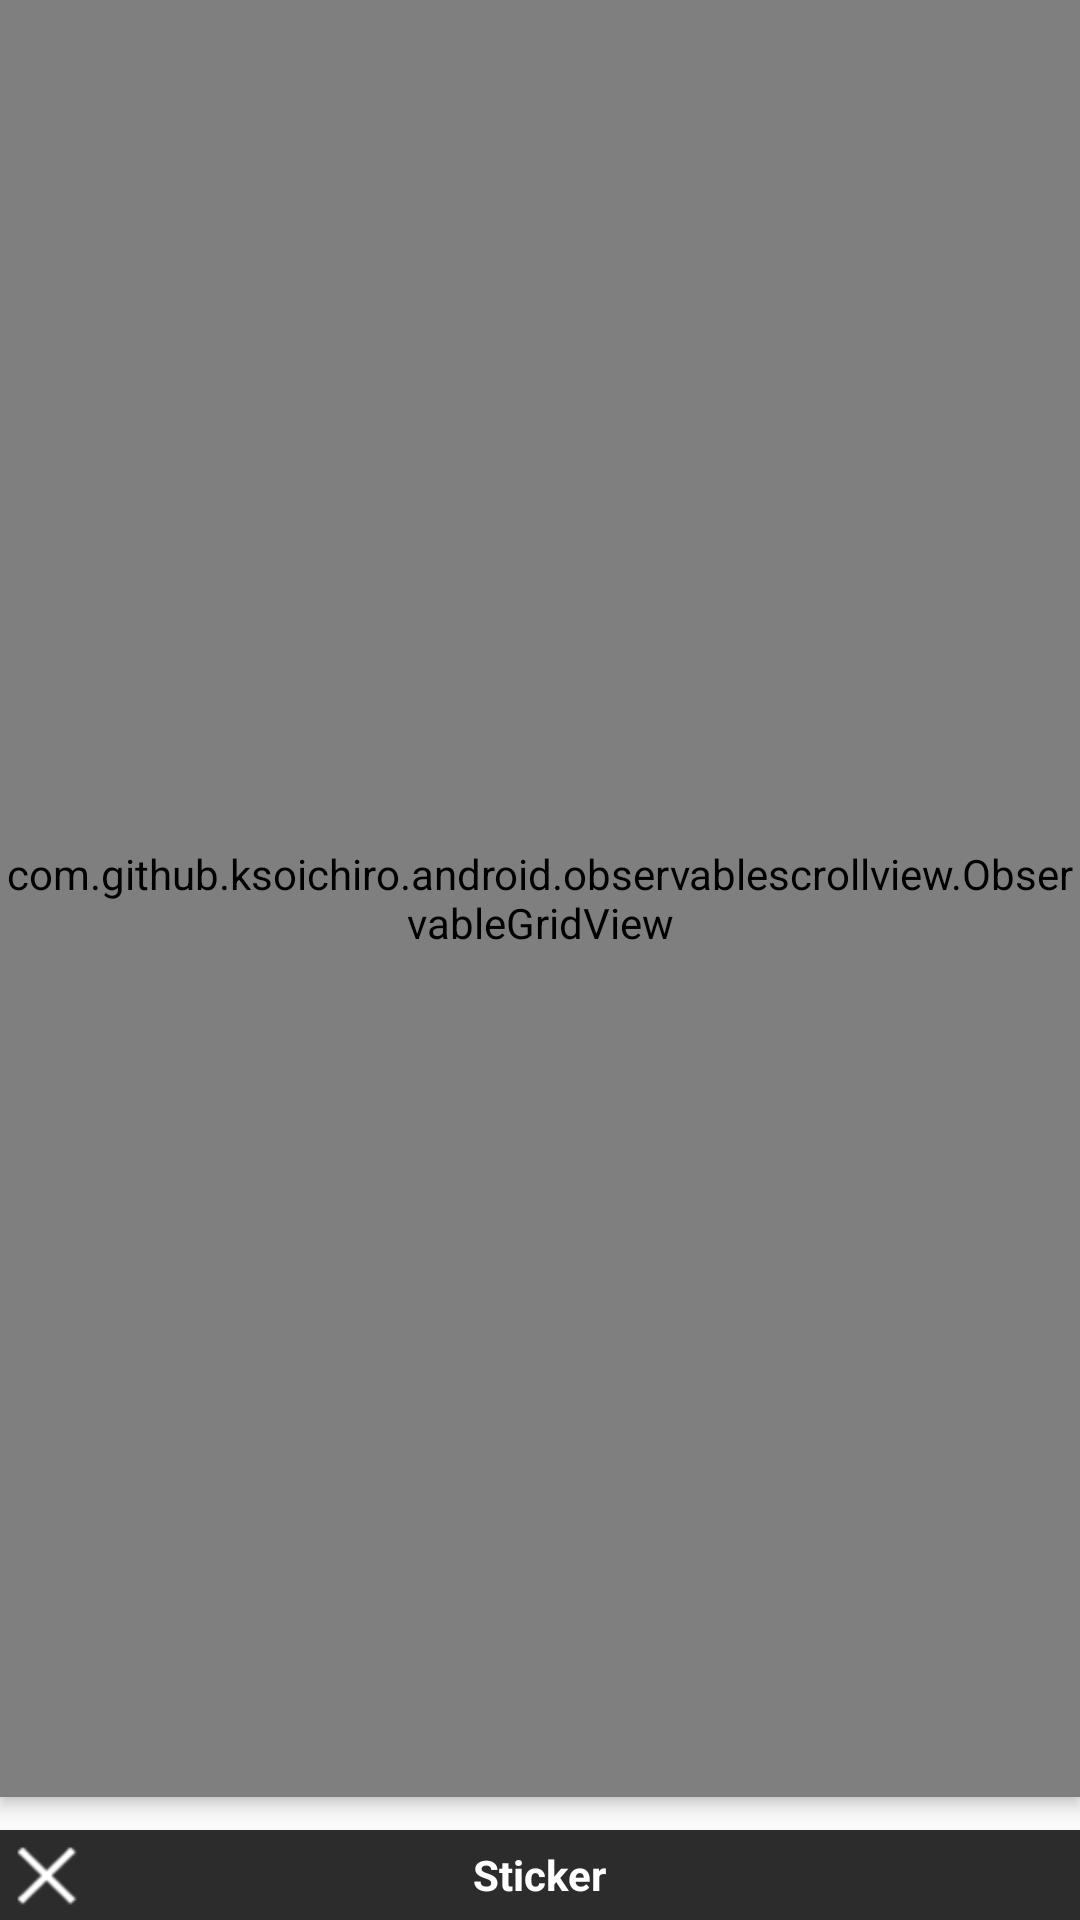

The Android layout XML behind this screen, and the referenced resources:
<!-- AndroidManifest.xml: application theme AppTheme -->
<!-- res/layout/emoji.xml -->
<?xml version="1.0" encoding="utf-8"?>
<LinearLayout xmlns:android="http://schemas.android.com/apk/res/android"
    android:orientation="vertical"
    android:layout_width="match_parent"
    android:layout_height="match_parent">

    <com.github.ksoichiro.android.observablescrollview.ObservableGridView
        android:id="@+id/gridview_emoji"
        android:layout_width="match_parent"
        android:layout_height="wrap_content"
        android:layout_marginBottom="1dp"
        android:layout_weight="0.5"
        android:elevation="3dp"
        android:horizontalSpacing="4dp"
        android:numColumns="3"
        android:padding="2dp"
        android:scrollbarStyle="insideOverlay"
        android:scrollbars="none"
        android:verticalSpacing="6dp" />

    <LinearLayout
        android:layout_width="match_parent"
        android:layout_height="40dp"
        android:orientation="vertical"
        android:background="@android:color/transparent">

        <ProgressBar
            android:id="@+id/progressbar_emoji"
            android:layout_width="10dp"
            android:layout_height="10dp"
            android:layout_gravity="center_horizontal"
            android:background="@android:color/transparent"
            android:visibility="invisible" />

        <LinearLayout
            android:layout_width="match_parent"
            android:layout_height="30dp"
            android:orientation="vertical">

            <RelativeLayout
                android:id="@+id/layout_bottomEmoji"
                android:layout_width="match_parent"
                android:layout_height="match_parent"
                android:background="#2C2C2C"
                android:orientation="horizontal"
                android:weightSum="2">

                <LinearLayout
                    android:id="@+id/btn_emojiclose"
                    android:layout_width="50dp"
                    android:layout_height="100dp">

                    <ImageView
                        android:layout_width="wrap_content"
                        android:layout_height="wrap_content"
                        android:layout_gravity="center"
                        android:background="@drawable/cross_ok" />

                </LinearLayout>

                <TextView
                    android:id="@+id/txt_emojiText"
                    android:layout_width="wrap_content"
                    android:layout_height="wrap_content"
                    android:layout_centerInParent="true"
                    android:gravity="center"
                    android:text="Sticker"
                    android:textColor="#FFFFFF"
                    android:textStyle="bold" />

            </RelativeLayout>

        </LinearLayout>

    </LinearLayout>

</LinearLayout>

    
<!-- resources referenced by this layout -->
<resources>
  <color name="backgroundForAllLayout">#f2f2f2f2</color>
  <!-- drawable cross_ok: png bitmap (drawable-hdpi, 267322 bytes) -->
  <style name="AppTheme" parent="Theme.AppCompat.Light.NoActionBar">
          
          <item name="colorPrimary">@color/colorPrimary</item>
          <item name="colorPrimaryDark">@color/colorPrimaryDark</item>
          <item name="colorAccent">@color/colorAccent</item>
      </style>
  <color name="colorPrimary">#1E1E1E</color>
  <color name="colorPrimaryDark">#1E1E1E</color>
  <color name="colorAccent">#FF4081</color>
</resources>
